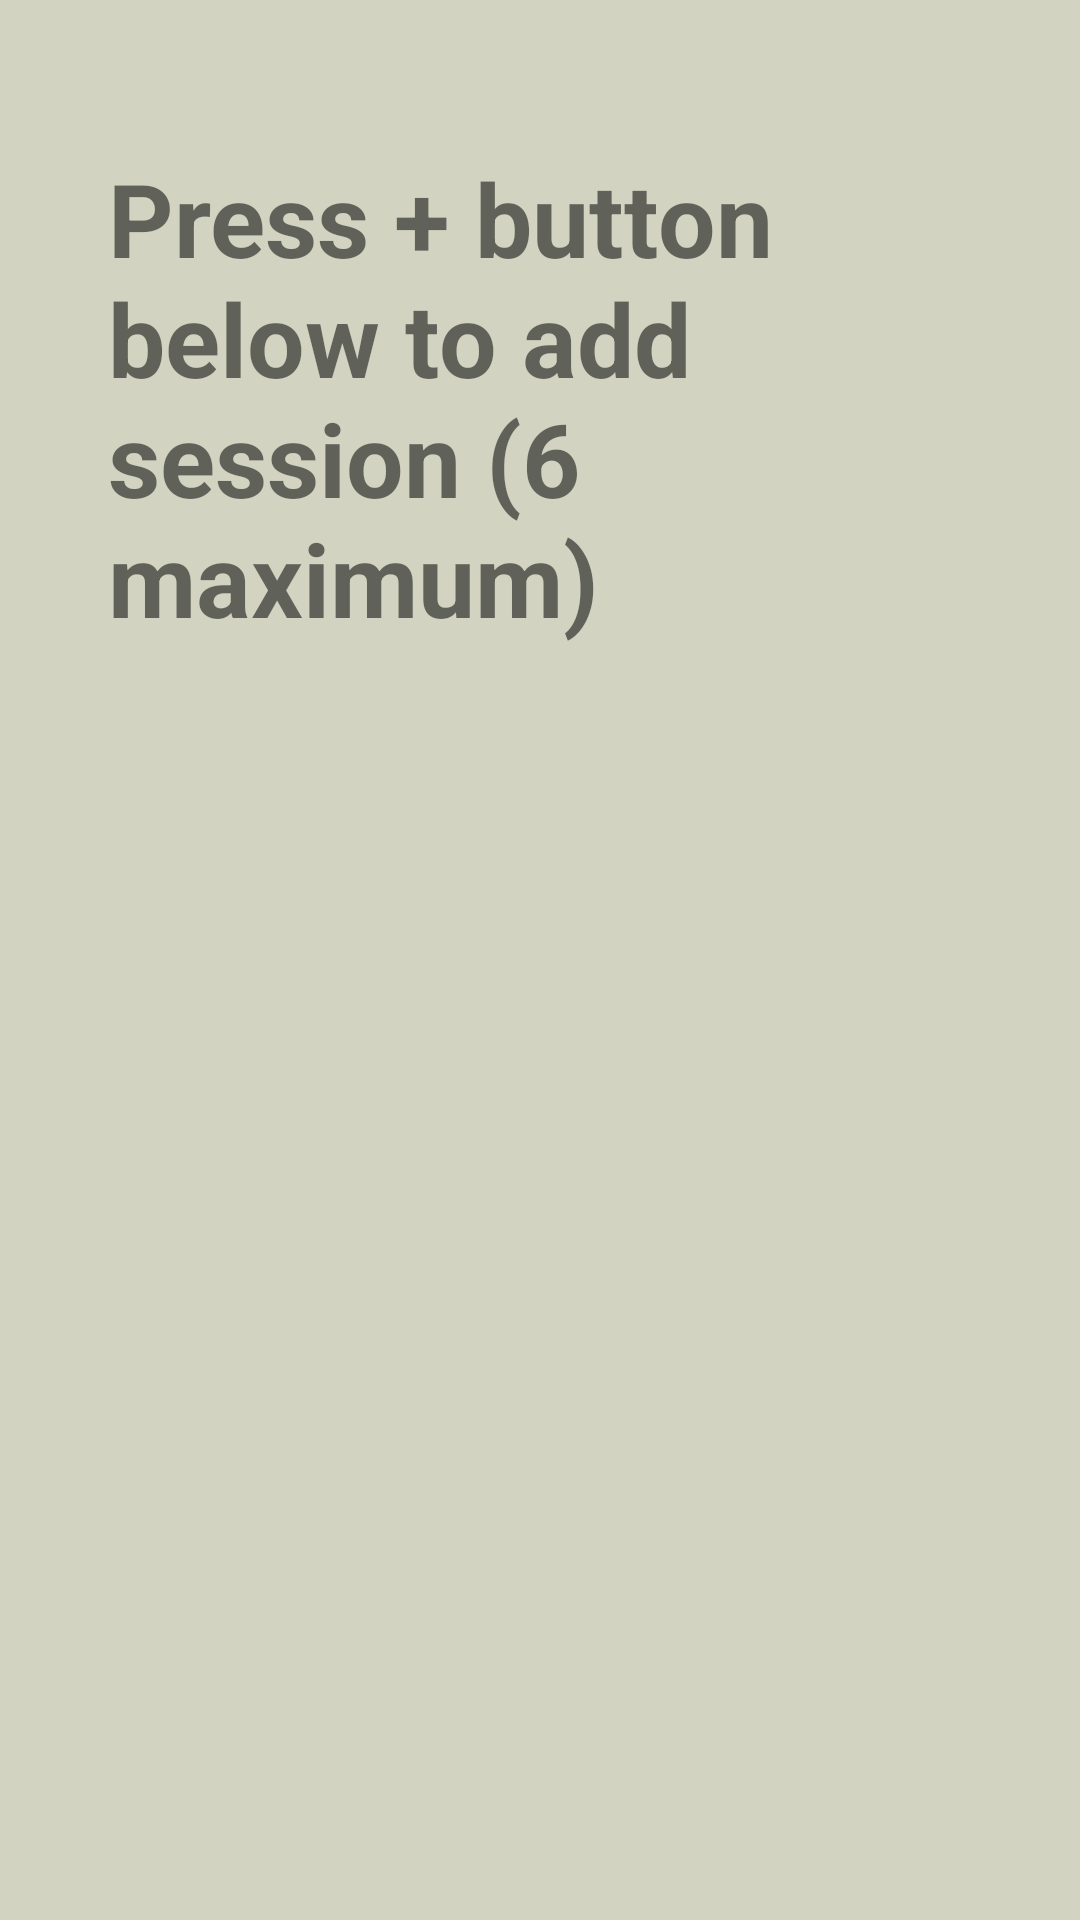

Produce the Android XML layout that renders to this screen, including the resource entries it uses.
<!-- AndroidManifest.xml: application theme Theme.MiniZendo -->
<!-- res/layout/fragment_first.xml -->
<?xml version="1.0" encoding="utf-8"?>
<androidx.constraintlayout.widget.ConstraintLayout xmlns:android="http://schemas.android.com/apk/res/android"
    xmlns:app="http://schemas.android.com/apk/res-auto"
    xmlns:tools="http://schemas.android.com/tools"
    android:layout_width="match_parent"
    android:layout_height="match_parent"
    android:background="@color/zenColor"
    android:tag="SessionList"
    android:id="@+id/fragment_first"
    tools:context=".FirstFragment">

    <ListView
        android:id="@+id/sessionListView"
        android:layout_width="match_parent"
        android:layout_height="match_parent"
        app:layout_constraintBottom_toBottomOf="parent"
        app:layout_constraintEnd_toEndOf="parent"
        app:layout_constraintStart_toStartOf="parent"
        app:layout_constraintTop_toTopOf="parent" >

    </ListView>

    <TextView
        android:id="@+id/noListText"
        android:layout_width="match_parent"
        android:layout_height="wrap_content"
        android:layout_marginStart="16dp"
        android:layout_marginEnd="16dp"
        android:paddingStart="20dp"
        android:paddingTop="50dp"
        android:paddingEnd="20dp"
        android:text="@string/press_to_add"
        android:textSize="34sp"
        android:textStyle="bold"
        app:layout_constraintEnd_toEndOf="parent"
        app:layout_constraintStart_toStartOf="parent"
        app:layout_constraintTop_toTopOf="parent">

    </TextView>



</androidx.constraintlayout.widget.ConstraintLayout>
<!-- resources referenced by this layout -->
<resources>
  <color name="zenColor">#D2D3C1</color>
  <string name="press_to_add">Press + button below to add session (6 maximum)</string>
  <style name="Theme.MiniZendo" parent="Theme.MaterialComponents.DayNight.DarkActionBar">
          
          <item name="colorPrimary">@color/black</item>
          <item name="colorPrimaryVariant">@color/purple_700</item>
          <item name="colorOnPrimary">@color/white</item>
          
          <item name="colorSecondary">@color/teal_200</item>
          <item name="colorSecondaryVariant">@color/teal_700</item>
          <item name="colorOnSecondary">@color/black</item>
          
          <item name="android:statusBarColor" tools:targetApi="l">?attr/colorPrimaryVariant</item>
          
      </style>
  <color name="black">#FF000000</color>
  <color name="purple_700">#FF3700B3</color>
  <color name="white">#FFFFFFFF</color>
  <color name="teal_200">#FF03DAC5</color>
  <color name="teal_700">#FF018786</color>
</resources>
